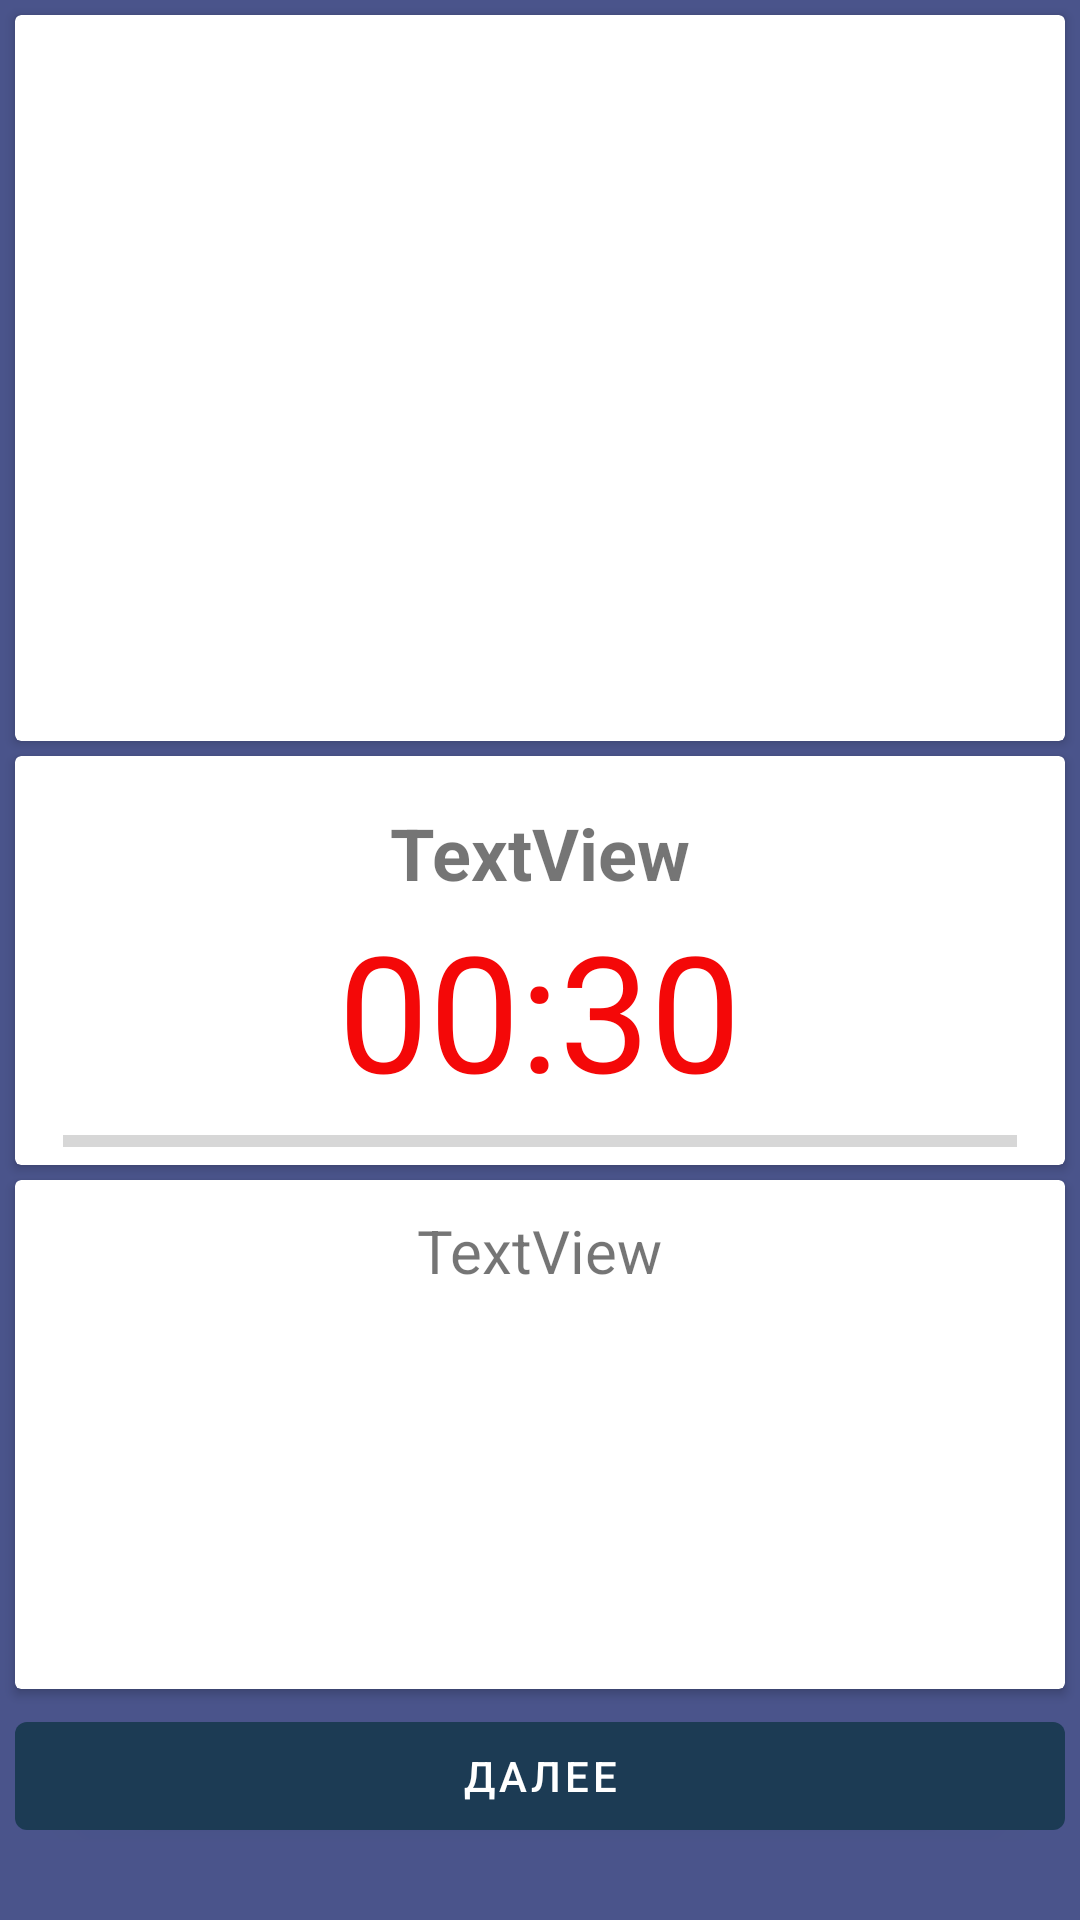

The Android layout XML behind this screen, and the referenced resources:
<!-- AndroidManifest.xml: application theme Theme.FitnesAfter50 -->
<!-- res/layout/exercise.xml -->
<?xml version="1.0" encoding="utf-8"?>
<androidx.constraintlayout.widget.ConstraintLayout xmlns:android="http://schemas.android.com/apk/res/android"
    xmlns:app="http://schemas.android.com/apk/res-auto"
    xmlns:tools="http://schemas.android.com/tools"
    android:layout_width="match_parent"
    android:layout_height="match_parent"
    android:background="#4A548B">

    <androidx.cardview.widget.CardView
        android:id="@+id/cardView4"
        android:layout_width="0dp"
        android:layout_height="0dp"
        android:layout_marginTop="5dp"
        android:layout_marginBottom="5dp"
        app:layout_constraintBottom_toTopOf="@+id/cardView3"
        app:layout_constraintEnd_toEndOf="@+id/cardView3"
        app:layout_constraintStart_toStartOf="@+id/cardView3"
        app:layout_constraintTop_toTopOf="parent"
        app:layout_constraintVertical_bias="0.53">

        <ImageView
            android:id="@+id/imMan"
            android:layout_width="match_parent"
            android:layout_height="match_parent"
            app:srcCompat="@drawable/ic_launcher_background" />
    </androidx.cardview.widget.CardView>

    <androidx.cardview.widget.CardView
        android:id="@+id/cardView3"
        android:layout_width="0dp"
        android:layout_height="wrap_content"
        android:layout_marginStart="5dp"
        android:layout_marginEnd="5dp"
        app:layout_constraintBottom_toTopOf="@+id/guideline2"
        app:layout_constraintEnd_toEndOf="parent"
        app:layout_constraintStart_toStartOf="parent"
        app:layout_constraintTop_toTopOf="@+id/guideline2">

        <LinearLayout
            android:layout_width="match_parent"
            android:layout_height="match_parent"
            android:gravity="center"
            android:orientation="vertical">

            <TextView
                android:id="@+id/tvNameEx"
                android:layout_width="wrap_content"
                android:layout_height="wrap_content"
                android:layout_marginTop="16dp"
                android:text="TextView"
                android:textSize="24dp"
                android:textStyle="bold" />

            <TextView
                android:id="@+id/tvTime"
                android:layout_width="wrap_content"
                android:layout_height="wrap_content"
                android:text="00:30"
                android:textColor="#F40808"
                android:textSize="54sp" />

            <ProgressBar
                android:id="@+id/progressBar"
                style="?android:attr/progressBarStyleHorizontal"
                android:layout_width="match_parent"
                android:layout_height="wrap_content"
                android:layout_marginStart="16dp"
                android:layout_marginEnd="16dp" />

        </LinearLayout>
    </androidx.cardview.widget.CardView>

    <androidx.cardview.widget.CardView
        android:layout_width="0dp"
        android:layout_height="0dp"
        android:layout_marginTop="5dp"
        android:layout_marginBottom="5dp"
        android:visibility="visible"
        app:layout_constraintBottom_toTopOf="@+id/bNext"
        app:layout_constraintEnd_toEndOf="@+id/bNext"
        app:layout_constraintStart_toStartOf="@+id/bNext"
        app:layout_constraintTop_toBottomOf="@+id/cardView3" >

        <LinearLayout
            android:layout_width="match_parent"
            android:layout_height="match_parent"
            android:gravity="center"
            android:orientation="vertical">

            <TextView
                android:id="@+id/tvNextName"
                android:layout_width="wrap_content"
                android:layout_height="wrap_content"
                android:layout_margin="10dp"
                android:text="TextView"
                android:textSize="20dp" />

            <ImageView
                android:id="@+id/imNext"
                android:layout_width="match_parent"
                android:layout_height="match_parent"
                android:layout_margin="10dp"
                app:srcCompat="@drawable/ic_launcher_background" />
        </LinearLayout>
    </androidx.cardview.widget.CardView>

    <Button
        android:id="@+id/bNext"
        android:layout_width="0dp"
        android:layout_height="wrap_content"
        android:layout_marginBottom="24dp"
        android:text="@string/next"
        app:layout_constraintBottom_toBottomOf="parent"
        app:layout_constraintEnd_toEndOf="@+id/cardView3"
        app:layout_constraintHorizontal_bias="0.0"
        app:layout_constraintStart_toStartOf="@+id/cardView3" />

    <androidx.constraintlayout.widget.Guideline
        android:id="@+id/guideline2"
        android:layout_width="wrap_content"
        android:layout_height="wrap_content"
        android:orientation="horizontal"
        app:layout_constraintGuide_percent="0.5" />

</androidx.constraintlayout.widget.ConstraintLayout>
<!-- resources referenced by this layout -->
<resources>
  <string name="next">Далее</string>
  <style name="Theme.FitnesAfter50" parent="Theme.MaterialComponents.DayNight.DarkActionBar">
          
          <item name="colorPrimary">@color/BlueDark</item>
          <item name="colorPrimaryVariant">@color/purple_700</item>
          <item name="colorOnPrimary">@color/white</item>
          
          <item name="colorSecondary">@color/BlueDark</item> // цвет прогр бар
          <item name="colorSecondaryVariant">@color/teal_700</item>
          <item name="colorOnSecondary">@color/black</item>
  
          <item name="android:windowFullscreen">true</item> //во весь экран
          
          <item name="android:statusBarColor" tools:targetApi="l">?attr/colorPrimaryVariant</item>
          
      </style>
  <color name="BlueDark">#1C3B54</color>
  <color name="purple_700">#FF3700B3</color>
  <color name="white">#FFFFFFFF</color>
  <color name="teal_700">#FF018786</color>
  <color name="black">#FF000000</color>
</resources>
